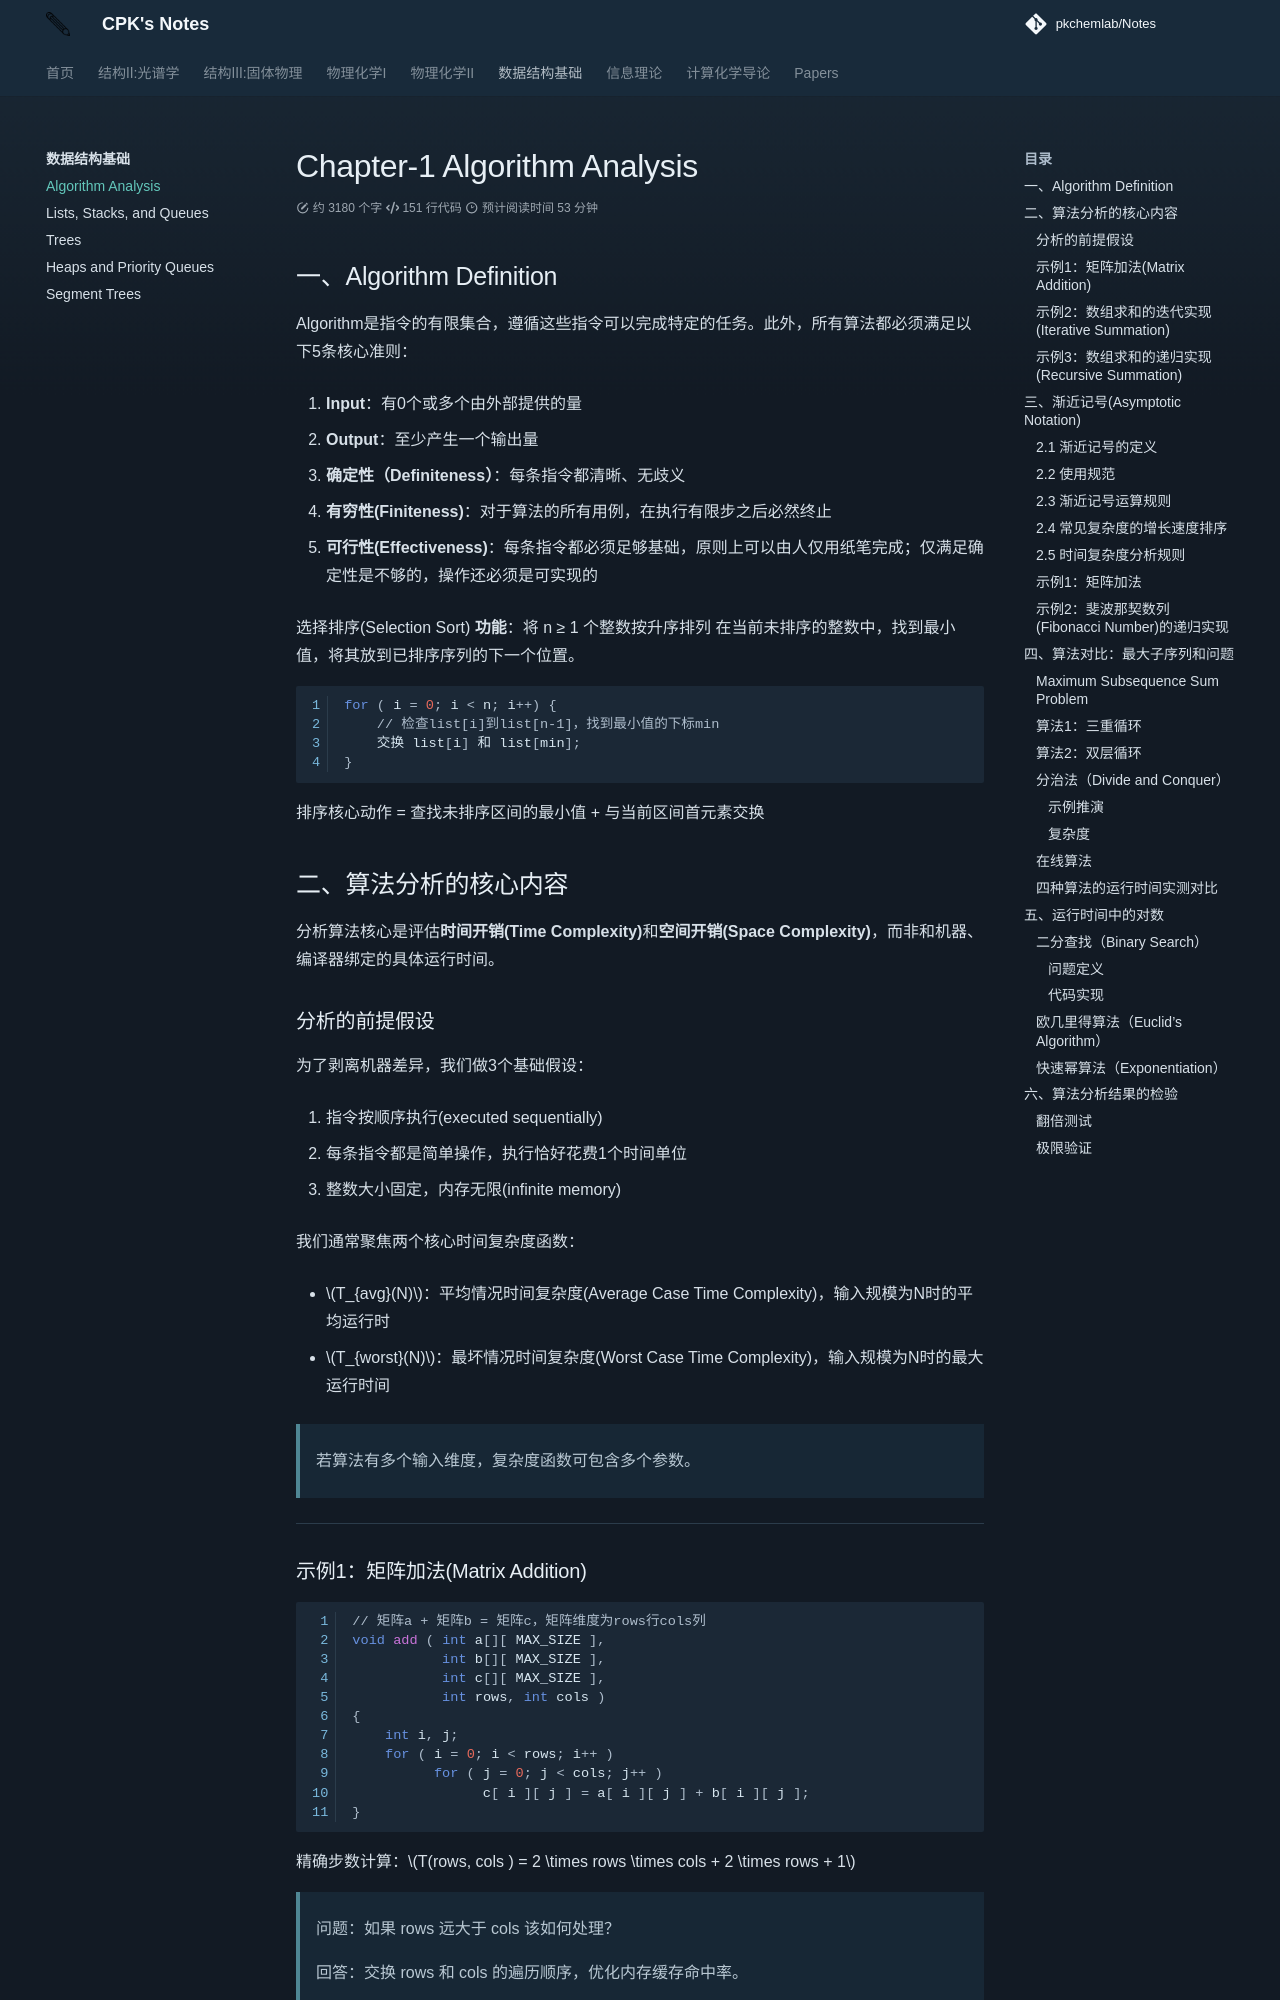

repository: PKChemLAB/Notes · page: data-structures/ds01/index.html · generator: mkdocs

# Chapter-1 Algorithm Analysis


## 一、Algorithm Definition
Algorithm是指令的有限集合，遵循这些指令可以完成特定的任务。此外，所有算法都必须满足以下5条核心准则：

1.  **Input**：有0个或多个由外部提供的量
   
2.  **Output**：至少产生一个输出量
   
3.  **确定性（Definiteness）**：每条指令都清晰、无歧义
   
4.  **有穷性(Finiteness)**：对于算法的所有用例，在执行有限步之后必然终止
   
5.  **可行性(Effectiveness)**：每条指令都必须足够基础，原则上可以由人仅用纸笔完成；仅满足确定性是不够的，操作还必须是可实现的


选择排序(Selection Sort)
**功能**：将 n ≥ 1 个整数按升序排列
在当前未排序的整数中，找到最小值，将其放到已排序序列的下一个位置。


```c
for ( i = 0; i < n; i++) {
    // 检查list[i]到list[n-1]，找到最小值的下标min
    交换 list[i] 和 list[min];
}
```
排序核心动作 = 查找未排序区间的最小值 + 与当前区间首元素交换



## 二、算法分析的核心内容
分析算法核心是评估**时间开销(Time Complexity)**和**空间开销(Space Complexity)**，而非和机器、编译器绑定的具体运行时间。

### 分析的前提假设
为了剥离机器差异，我们做3个基础假设：

1.  指令按顺序执行(executed sequentially)

2.  每条指令都是简单操作，执行恰好花费1个时间单位
   
3.  整数大小固定，内存无限(infinite memory)

我们通常聚焦两个核心时间复杂度函数：

- $T_{avg}(N)$：平均情况时间复杂度(Average Case Time Complexity)，输入规模为N时的平均运行时
  
- $T_{worst}(N)$：最坏情况时间复杂度(Worst Case Time Complexity)，输入规模为N时的最大运行时间
  
> 若算法有多个输入维度，复杂度函数可包含多个参数。

---

### 示例1：矩阵加法(Matrix Addition)
```c
// 矩阵a + 矩阵b = 矩阵c，矩阵维度为rows行cols列
void add ( int a[][ MAX_SIZE ], 
           int b[][ MAX_SIZE ], 
           int c[][ MAX_SIZE ],
           int rows, int cols )
{
    int i, j;
    for ( i = 0; i < rows; i++ )
          for ( j = 0; j < cols; j++ )
                c[ i ][ j ] = a[ i ][ j ] + b[ i ][ j ];
}
```
精确步数计算：$T(rows, cols ) =  2 \times rows \times cols + 2 \times rows + 1$

> 问题：如果 rows 远大于 cols 该如何处理？
> 
> 回答：交换 rows 和 cols 的遍历顺序，优化内存缓存命中率。

---

### 示例2：数组求和的迭代实现(Iterative Summation)
```c
float sum ( float list[], int n )
{  /* 累加数组中的所有数字 */
   float tempsum = 0; 
   int i; 
   for ( i = 0; i < n; i++ ) 
       tempsum += list[i];
   return tempsum;
}
```
精确步数计算：$T_{sum}(n) = 2n + 3$

---
